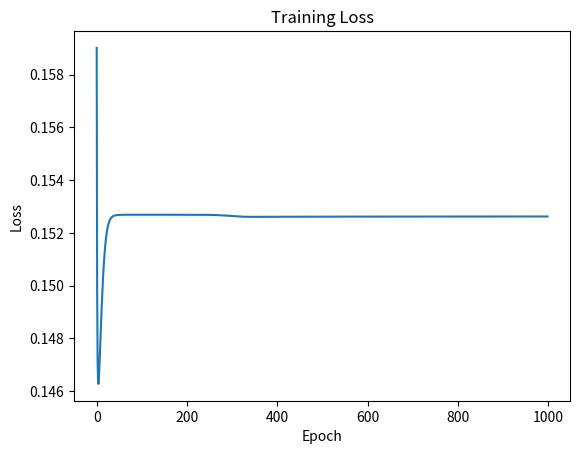

Write the Python code that produced this figure.
import numpy as np
import matplotlib.pyplot as plt

# Define the sigmoid activation function
def sigmoid(x):
    return 1 / (1 + np.exp(-x))

# Define the derivative of the sigmoid function
def sigmoid_derivative(x):
    return sigmoid(x) * (1 - sigmoid(x))

# Define the feed-forward pass
def feed_forward(inputs, weights):
    hidden_layer = np.dot(inputs, weights[0])
    hidden_layer_activation = sigmoid(hidden_layer)
    
    output_layer = np.dot(hidden_layer_activation, weights[1])
    output_layer_activation = sigmoid(output_layer)
    
    return hidden_layer_activation, output_layer_activation

# Define the backward pass (backpropagation)
def backpropagation(inputs, targets, weights, learning_rate):
    hidden_layer_activation, output_layer_activation = feed_forward(inputs, weights)
    
    # Calculate the error at the output layer
    output_error = targets - output_layer_activation
    output_delta = output_error * sigmoid_derivative(output_layer_activation)
    
    # Calculate the error at the hidden layer
    hidden_error = output_delta.dot(weights[1].T)
    hidden_delta = hidden_error * sigmoid_derivative(hidden_layer_activation)
    
    # Update the weights
    weights[1] += hidden_layer_activation.T.dot(output_delta) * learning_rate
    weights[0] += inputs.T.dot(hidden_delta) * learning_rate
    
    return weights

# Define the main training function
def train(inputs, targets, num_epochs, learning_rate):
    num_inputs = inputs.shape[1]
    num_hidden_units = 4
    num_output_units = 1
    
    # Initialize the weights with random values
    weights = [
        np.random.uniform(size=(num_inputs, num_hidden_units)),
        np.random.uniform(size=(num_hidden_units, num_output_units))
    ]
    
    # Keep track of the loss values for visualization
    loss_values = []
    
    for epoch in range(num_epochs):
        # Perform the forward and backward pass
        weights = backpropagation(inputs, targets, weights, learning_rate)
        
        # Calculate the loss (mean squared error)
        _, output = feed_forward(inputs, weights)
        loss = np.mean((targets - output) ** 2)
        loss_values.append(loss)
        
        if (epoch + 1) % 100 == 0:
            print(f"Epoch {epoch + 1}/{num_epochs}, Loss: {loss}")
    
    # Plot the loss values
    plt.plot(loss_values)
    plt.xlabel('Epoch')
    plt.ylabel('Loss')
    plt.title('Training Loss')
    plt.show()

# Generate sample data for training
np.random.seed(0)
num_samples = 100
inputs = np.random.uniform(size=(num_samples, 2))
targets = np.sum(inputs, axis=1, keepdims=True) + np.random.normal(scale=0.1, size=(num_samples, 1))

# Train the MLP
num_epochs = 1000
learning_rate = 0.1
train(inputs, targets, num_epochs, learning_rate)
